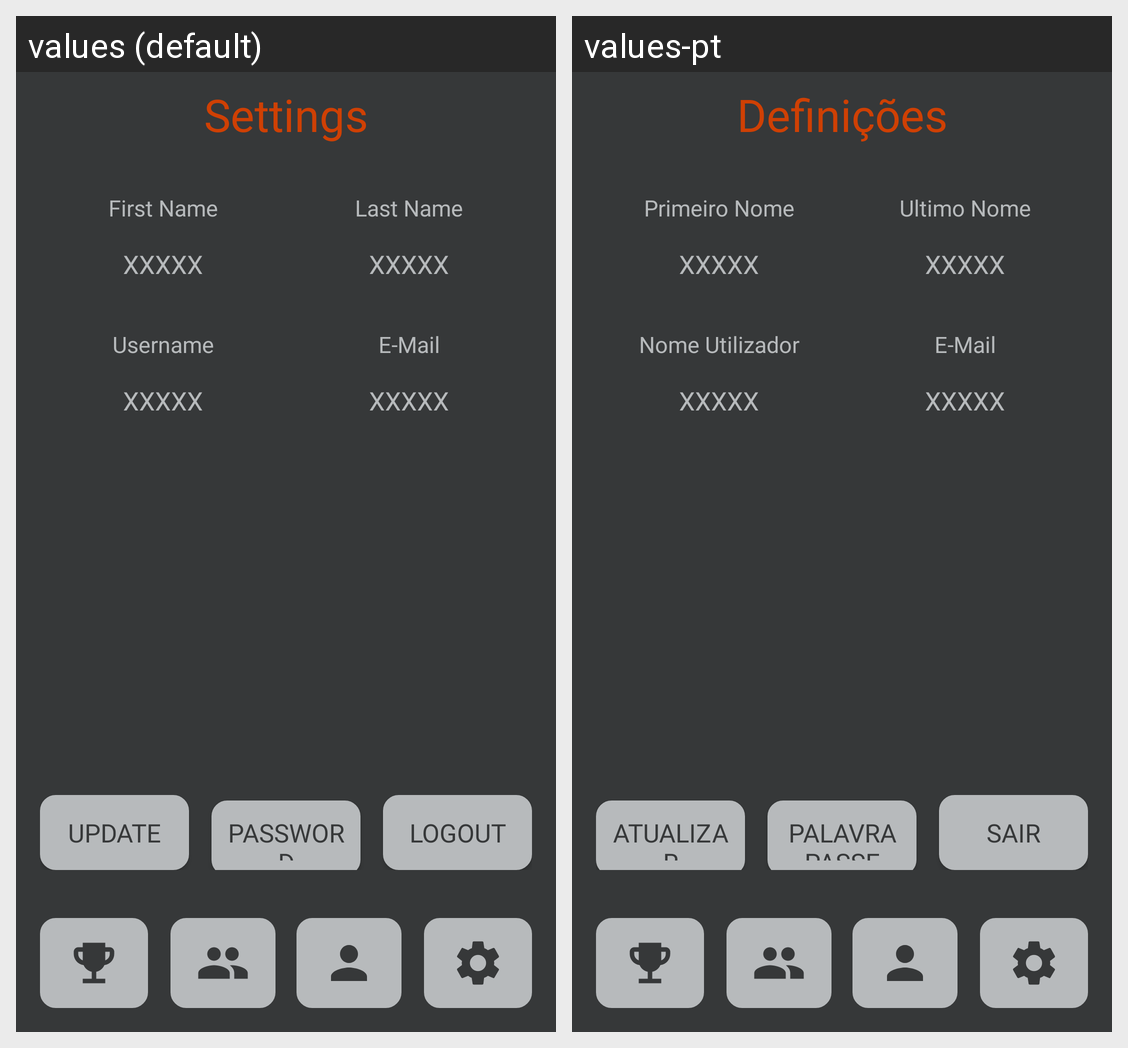

Strings drawn on this Android screen and how each of the app's shown locales translates them:
Android screen res/layout/activity_settings.xml rendered under 2 locales, left to right: values (default), values-pt. Device: Nexus 5 (rendered at 1080×1920; each locale shown at half size, 540×960, under a caption strip naming it); theme AppTheme.
Strings drawn on this screen, with the default value and each locale's value (text and hints the layout hard-codes, and strings that could not be matched under every locale, appear in the picture but are not listed):

settings
  values: Settings
  values-pt: Definições

first_name
  values: First Name
  values-pt: Primeiro Nome

last_name
  values: Last Name
  values-pt: Ultimo Nome

xxxxx
  values: XXXXX
  values-pt: XXXXX  [not translated; the default value is used]

username
  values: Username
  values-pt: Nome Utilizador

E_mail
  values: E-Mail
  values-pt: E-Mail  [not translated; the default value is used]

update
  values: Update
  values-pt: Atualizar

password
  values: Password
  values-pt: Palavra Passe

logout
  values: Logout
  values-pt: Sair
